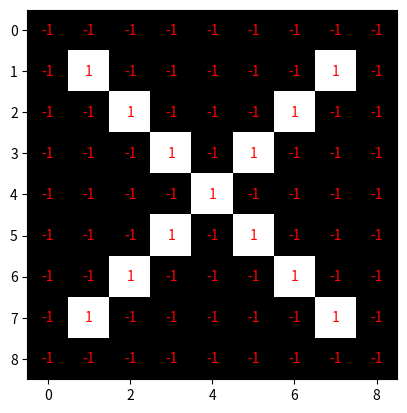

Generate this figure with matplotlib:
import numpy as np
import matplotlib.pyplot as plt

test = np.array([
    [-1,-1,-1,-1,-1,-1,-1,-1,-1],
    [-1, 1,-1,-1,-1,-1,-1, 1,-1],
    [-1,-1, 1,-1,-1,-1, 1,-1,-1],
    [-1,-1,-1, 1,-1, 1,-1,-1,-1],
    [-1,-1,-1,-1, 1,-1,-1,-1,-1],
    [-1,-1,-1, 1,-1, 1,-1,-1,-1],
    [-1,-1, 1,-1,-1,-1, 1,-1,-1],
    [-1, 1,-1,-1,-1,-1,-1, 1,-1],
    [-1,-1,-1,-1,-1,-1,-1,-1,-1]
])

fig, ax = plt.subplots()
im = ax.imshow(test,cmap="gist_gray")
for i in range(test.shape[0]):
    for j in range(test.shape[1]):
        text = ax.text(j,i,test[i,j],ha="center",va="center",color="r")
plt.show()